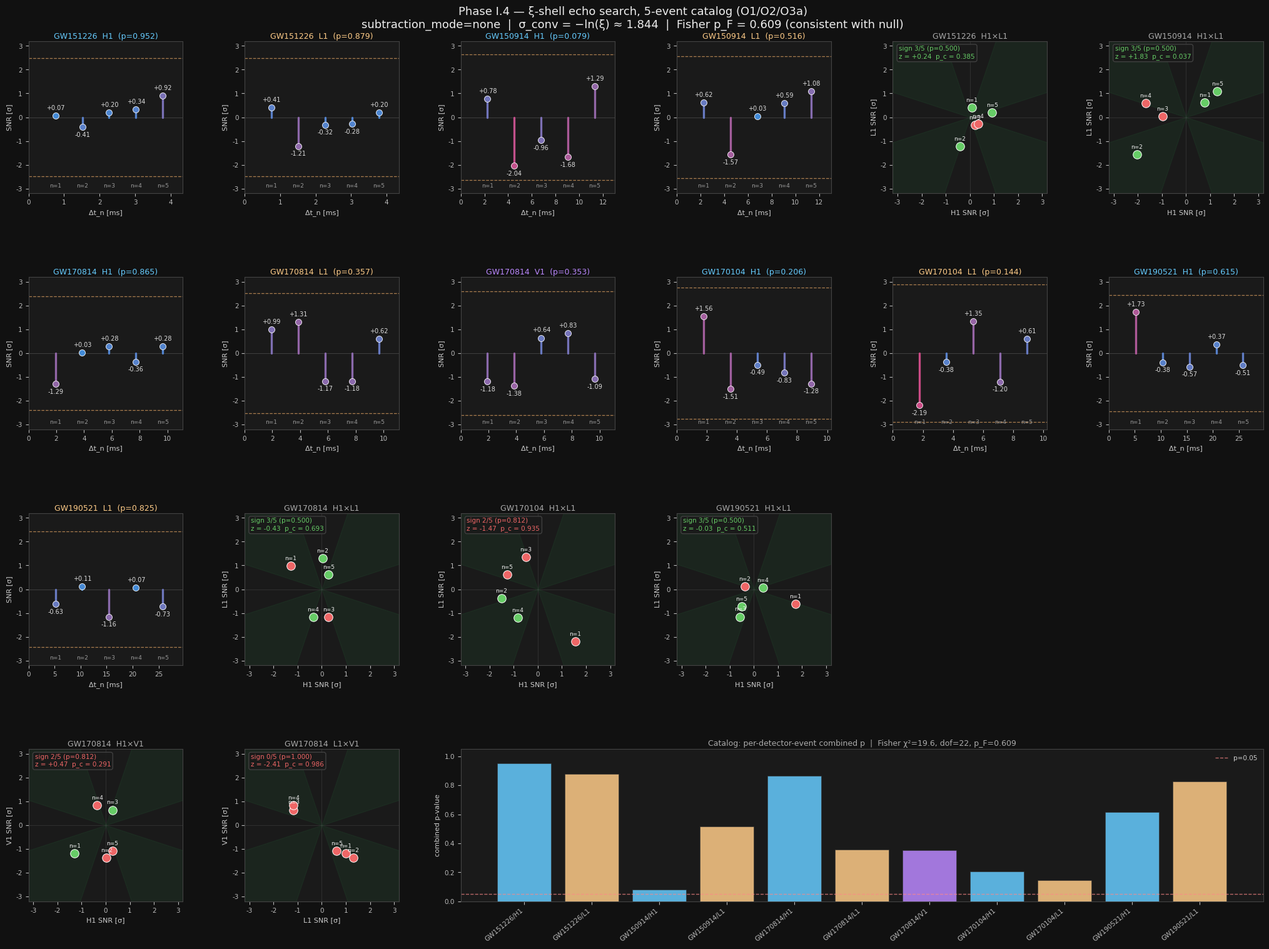

Source code (Python): (Note: this script raises an exception after producing the figure.)
"""Phase I.4 figure — 5-event catalog echo search summary.

Produces misc/bh_phase_i_4_catalog.png:
  - Top section: per-event per-detector lollipop SNR panels (no-subtract)
  - Bottom row: coherence scatter plots (H1×L1 for all; H1×V1, L1×V1 for GW170814)
  - Inset Fisher summary bar

Data hard-coded from misc/bh_phase_i_4_catalog_output.txt (2026-04-17).
"""
from __future__ import annotations

import os
import math

import matplotlib
matplotlib.use('Agg')
import matplotlib.pyplot as plt
import matplotlib.gridspec as gridspec
import numpy as np


# ─── SNR data (no-subtract, Phase I.4) ───────────────────────────────────────

DELAYS = {
    'GW151226': [0.756, 1.512, 2.267, 3.023, 3.779],
    'GW150914': [2.260, 4.520, 6.781, 9.041, 11.301],
    'GW170814': [1.933, 3.866, 5.799, 7.733, 9.666],
    'GW170104': [1.784, 3.568, 5.353, 7.137, 8.921],
    'GW190521': [5.160, 10.320, 15.480, 20.640, 25.800],
}

SNR = {
    ('GW151226', 'H1'): [+0.070, -0.409, +0.202, +0.338, +0.916],
    ('GW151226', 'L1'): [+0.405, -1.211, -0.323, -0.282, +0.199],
    ('GW150914', 'H1'): [+0.777, -2.038, -0.965, -1.679, +1.293],
    ('GW150914', 'L1'): [+0.618, -1.570, +0.032, +0.586, +1.080],
    ('GW170814', 'H1'): [-1.291, +0.034, +0.283, -0.357, +0.284],
    ('GW170814', 'L1'): [+0.990, +1.308, -1.169, -1.175, +0.616],
    ('GW170814', 'V1'): [-1.181, -1.377, +0.643, +0.835, -1.086],
    ('GW170104', 'H1'): [+1.558, -1.509, -0.488, -0.827, -1.277],
    ('GW170104', 'L1'): [-2.190, -0.380, +1.351, -1.199, +0.608],
    ('GW190521', 'H1'): [+1.727, -0.382, -0.570, +0.369, -0.509],
    ('GW190521', 'L1'): [-0.627, +0.114, -1.157, +0.073, -0.727],
}

BG_P99 = {
    ('GW151226', 'H1'): 2.489, ('GW151226', 'L1'): 2.475,
    ('GW150914', 'H1'): 2.651, ('GW150914', 'L1'): 2.559,
    ('GW170814', 'H1'): 2.393, ('GW170814', 'L1'): 2.532,
    ('GW170814', 'V1'): 2.610,
    ('GW170104', 'H1'): 2.759, ('GW170104', 'L1'): 2.892,
    ('GW190521', 'H1'): 2.439, ('GW190521', 'L1'): 2.420,
}

COMBINED_P = {
    ('GW151226', 'H1'): 0.952, ('GW151226', 'L1'): 0.879,
    ('GW150914', 'H1'): 0.079, ('GW150914', 'L1'): 0.516,
    ('GW170814', 'H1'): 0.865, ('GW170814', 'L1'): 0.357,
    ('GW170814', 'V1'): 0.353,
    ('GW170104', 'H1'): 0.206, ('GW170104', 'L1'): 0.144,
    ('GW190521', 'H1'): 0.615, ('GW190521', 'L1'): 0.825,
}

# Cross-detector coherence per (event, pair_label): (sign_k, binomial_p, z, one_sided_p)
COHERENCE = {
    ('GW151226', 'H1×L1'): (3, 0.500, +0.242, 0.385),
    ('GW150914', 'H1×L1'): (3, 0.500, +1.827, 0.037),
    ('GW170814', 'H1×L1'): (3, 0.500, -0.430, 0.693),
    ('GW170814', 'H1×V1'): (2, 0.812, +0.469, 0.291),
    ('GW170814', 'L1×V1'): (0, 1.000, -2.407, 0.986),
    ('GW170104', 'H1×L1'): (2, 0.812, -1.473, 0.935),
    ('GW190521', 'H1×L1'): (3, 0.500, -0.033, 0.511),
}

EVENTS_ORDER = ['GW151226', 'GW150914', 'GW170814', 'GW170104', 'GW190521']
DETS = {
    'GW151226': ('H1', 'L1'),
    'GW150914': ('H1', 'L1'),
    'GW170814': ('H1', 'L1', 'V1'),
    'GW170104': ('H1', 'L1'),
    'GW190521': ('H1', 'L1'),
}

DET_COLOUR = {'H1': '#6cf', 'L1': '#fc8', 'V1': '#b8f'}


def _snr_col(snr_abs, cap=3.0):
    x = min(snr_abs / cap, 1.0)
    return (0.25 + 0.75 * x, 0.55 - 0.35 * x, 0.85 - 0.45 * x)


def draw_snr(ax, event, det):
    snrs = SNR[(event, det)]
    delays = DELAYS[event]
    p99 = BG_P99[(event, det)]
    p_comb = COMBINED_P[(event, det)]
    y_max = max(3.2, 1.15 * max(abs(s) for s in snrs), 1.1 * p99)

    ax.axhline(0, color='#666', lw=0.7, alpha=0.5)
    ax.axhline(+p99, color='#f6b26b', lw=0.9, ls='--', alpha=0.65)
    ax.axhline(-p99, color='#f6b26b', lw=0.9, ls='--', alpha=0.65)

    dc = DET_COLOUR[det]
    for i, (dt, snr) in enumerate(zip(delays, snrs)):
        col = _snr_col(abs(snr))
        ax.plot([dt, dt], [0, snr], color=col, lw=2.4, solid_capstyle='round')
        ax.scatter([dt], [snr], s=52, color=col, edgecolors='white',
                   linewidths=0.6, zorder=5)
        label_y = snr + (0.06 * y_max if snr >= 0 else -0.06 * y_max)
        va = 'bottom' if snr >= 0 else 'top'
        ax.text(dt, label_y, f'{snr:+.2f}', ha='center', va=va,
                fontsize=7, color='#ddd')
        ax.text(dt, -y_max * 0.94, f'n={i+1}', ha='center', va='bottom',
                fontsize=6.5, color='#999')

    p_str = f'p={p_comb:.3f}' if p_comb >= 0.001 else f'p<0.001'
    ax.set_title(f'{event}  {det}  ({p_str})', fontsize=9,
                 color=dc, pad=3)
    ax.set_xlim(0, max(delays) * 1.15)
    ax.set_ylim(-y_max, y_max)
    ax.set_xlabel('Δt_n [ms]', fontsize=8)
    ax.set_ylabel('SNR [σ]', fontsize=8)
    ax.tick_params(labelsize=7.5, colors='#bbb')
    for spine in ax.spines.values():
        spine.set_color('#444')


def draw_coherence(ax, event, pair_label):
    det_a, det_b = pair_label.split('×')
    h = np.array(SNR[(event, det_a)])
    l = np.array(SNR[(event, det_b)])
    k, bin_p, z_c, p_c = COHERENCE[(event, pair_label)]

    lim = max(3.2, 1.2 * max(np.max(np.abs(h)), np.max(np.abs(l))))
    xs = np.linspace(-lim, lim, 200)
    ax.fill_between(xs, xs * 0.33, xs * 3.0, color='#3a5', alpha=0.08)
    ax.fill_between(xs, xs * -3.0, xs * -0.33, color='#3a5', alpha=0.08)
    ax.axhline(0, color='#666', lw=0.5, alpha=0.4)
    ax.axvline(0, color='#666', lw=0.5, alpha=0.4)

    n_echoes = len(h)
    for i in range(n_echoes):
        same = (h[i] * l[i]) > 0
        col = '#6c6' if same else '#e66'
        ax.scatter([h[i]], [l[i]], s=95, color=col, edgecolors='white',
                   linewidths=0.7, zorder=5)
        ax.text(h[i], l[i] + 0.06 * lim, f'n={i+1}', ha='center',
                va='bottom', fontsize=6.5, color='#eee', zorder=6)

    sign_col = '#6c6' if k >= 3 else '#e66'
    txt = (f'sign {k}/5 (p={bin_p:.3f})\n'
           f'z = {z_c:+.2f}  p_c = {p_c:.3f}')
    ax.text(0.04, 0.97, txt, transform=ax.transAxes, ha='left', va='top',
            fontsize=7.5, color=sign_col,
            bbox={'boxstyle': 'round,pad=0.3', 'facecolor': '#1a1a1a',
                  'edgecolor': '#444', 'alpha': 0.9})

    ax.set_xlim(-lim, lim)
    ax.set_ylim(-lim, lim)
    ax.set_xlabel(f'{det_a} SNR [σ]', fontsize=8)
    ax.set_ylabel(f'{det_b} SNR [σ]', fontsize=8)
    ax.set_title(f'{event}  {pair_label}', fontsize=9, color='#aaa', pad=3)
    ax.tick_params(labelsize=7.5, colors='#bbb')
    for spine in ax.spines.values():
        spine.set_color('#444')


def draw_fisher_summary(ax):
    """Mini bar chart: per-detector-event combined p-value."""
    labels = [
        'GW151226/H1', 'GW151226/L1',
        'GW150914/H1', 'GW150914/L1',
        'GW170814/H1', 'GW170814/L1', 'GW170814/V1',
        'GW170104/H1', 'GW170104/L1',
        'GW190521/H1', 'GW190521/L1',
    ]
    pvals = [COMBINED_P[(ev.replace('/H1','').replace('/L1','').replace('/V1',''),
                          det)] for ev, det in
             [('GW151226', 'H1'), ('GW151226', 'L1'),
              ('GW150914', 'H1'), ('GW150914', 'L1'),
              ('GW170814', 'H1'), ('GW170814', 'L1'), ('GW170814', 'V1'),
              ('GW170104', 'H1'), ('GW170104', 'L1'),
              ('GW190521', 'H1'), ('GW190521', 'L1')]]
    x = range(len(labels))
    cols = [DET_COLOUR.get(lbl.split('/')[1], '#aaa') for lbl in labels]
    bars = ax.bar(x, pvals, color=cols, edgecolor='#333', linewidth=0.5,
                  alpha=0.85)
    ax.axhline(0.05, color='#f88', lw=1.0, ls='--', alpha=0.7,
               label='p=0.05')
    ax.set_xticks(list(x))
    ax.set_xticklabels(labels, rotation=40, ha='right', fontsize=7.5,
                       color='#ccc')
    ax.set_ylabel('combined p-value', fontsize=8, color='#ccc')
    ax.set_ylim(0, 1.05)
    ax.set_title(
        'Catalog: per-detector-event combined p  |  Fisher χ²=19.6, dof=22, p_F=0.609',
        fontsize=9, color='#aaa', pad=4)
    ax.tick_params(labelsize=7.5, colors='#bbb')
    ax.legend(fontsize=7.5, framealpha=0.0, labelcolor='#ccc')
    for spine in ax.spines.values():
        spine.set_color('#444')


def main():
    plt.rcParams.update({
        'figure.facecolor': '#111', 'axes.facecolor': '#1a1a1a',
        'savefig.facecolor': '#111', 'text.color': '#eee',
        'axes.labelcolor': '#ccc', 'font.family': 'DejaVu Sans',
    })

    # Layout: 4 rows × 6 cols
    #   Row 0: GW151226 H1, GW151226 L1, GW150914 H1, GW150914 L1, [coherence ×2]
    #   Row 1: GW170814 H1, GW170814 L1, GW170814 V1, GW170104 H1, GW170104 L1, GW190521 H1
    #   Row 2: GW190521 L1, coh(151226), coh(150914), coh(170814-H1L1), coh(170104), coh(190521)
    #   Row 3: GW170814 H1×V1, GW170814 L1×V1, Fisher summary (spans 4 cols)
    fig = plt.figure(figsize=(21, 16))
    gs = gridspec.GridSpec(4, 6, figure=fig,
                           hspace=0.55, wspace=0.40,
                           left=0.04, right=0.98, top=0.94, bottom=0.08)

    # Row 0: O1 event SNR panels
    for ci, (ev, det) in enumerate([('GW151226','H1'),('GW151226','L1'),
                                     ('GW150914','H1'),('GW150914','L1')]):
        draw_snr(fig.add_subplot(gs[0, ci]), ev, det)
    # Row 0 coherence (O1 pair)
    draw_coherence(fig.add_subplot(gs[0, 4]), 'GW151226', 'H1×L1')
    draw_coherence(fig.add_subplot(gs[0, 5]), 'GW150914', 'H1×L1')

    # Row 1: GW170814 (3 det) + GW170104 H1, L1 + GW190521 H1
    for ci, (ev, det) in enumerate([('GW170814','H1'),('GW170814','L1'),
                                     ('GW170814','V1'),('GW170104','H1'),
                                     ('GW170104','L1'),('GW190521','H1')]):
        draw_snr(fig.add_subplot(gs[1, ci]), ev, det)

    # Row 2: GW190521 L1 + catalog coherence panels
    draw_snr(fig.add_subplot(gs[2, 0]), 'GW190521', 'L1')
    draw_coherence(fig.add_subplot(gs[2, 1]), 'GW170814', 'H1×L1')
    draw_coherence(fig.add_subplot(gs[2, 2]), 'GW170104', 'H1×L1')
    draw_coherence(fig.add_subplot(gs[2, 3]), 'GW190521', 'H1×L1')

    # Row 3: GW170814 3-det coherence pairs + Fisher bar
    draw_coherence(fig.add_subplot(gs[3, 0]), 'GW170814', 'H1×V1')
    draw_coherence(fig.add_subplot(gs[3, 1]), 'GW170814', 'L1×V1')
    draw_fisher_summary(fig.add_subplot(gs[3, 2:6]))

    fig.suptitle(
        'Phase I.4 — ξ-shell echo search, 5-event catalog (O1/O2/O3a)\n'
        'subtraction_mode=none  |  σ_conv = −ln(ξ) ≈ 1.844  |  '
        'Fisher p_F = 0.609 (consistent with null)',
        fontsize=13, color='#eee', y=0.975)

    out = os.path.normpath(
        os.path.join(os.path.dirname(__file__), '..', 'misc',
                     'bh_phase_i_4_catalog.png'))
    fig.savefig(out, dpi=125, bbox_inches='tight',
                facecolor=fig.get_facecolor())
    print(f'wrote {out} ({os.path.getsize(out) / 1024:.1f} KB)')


if __name__ == '__main__':
    main()
